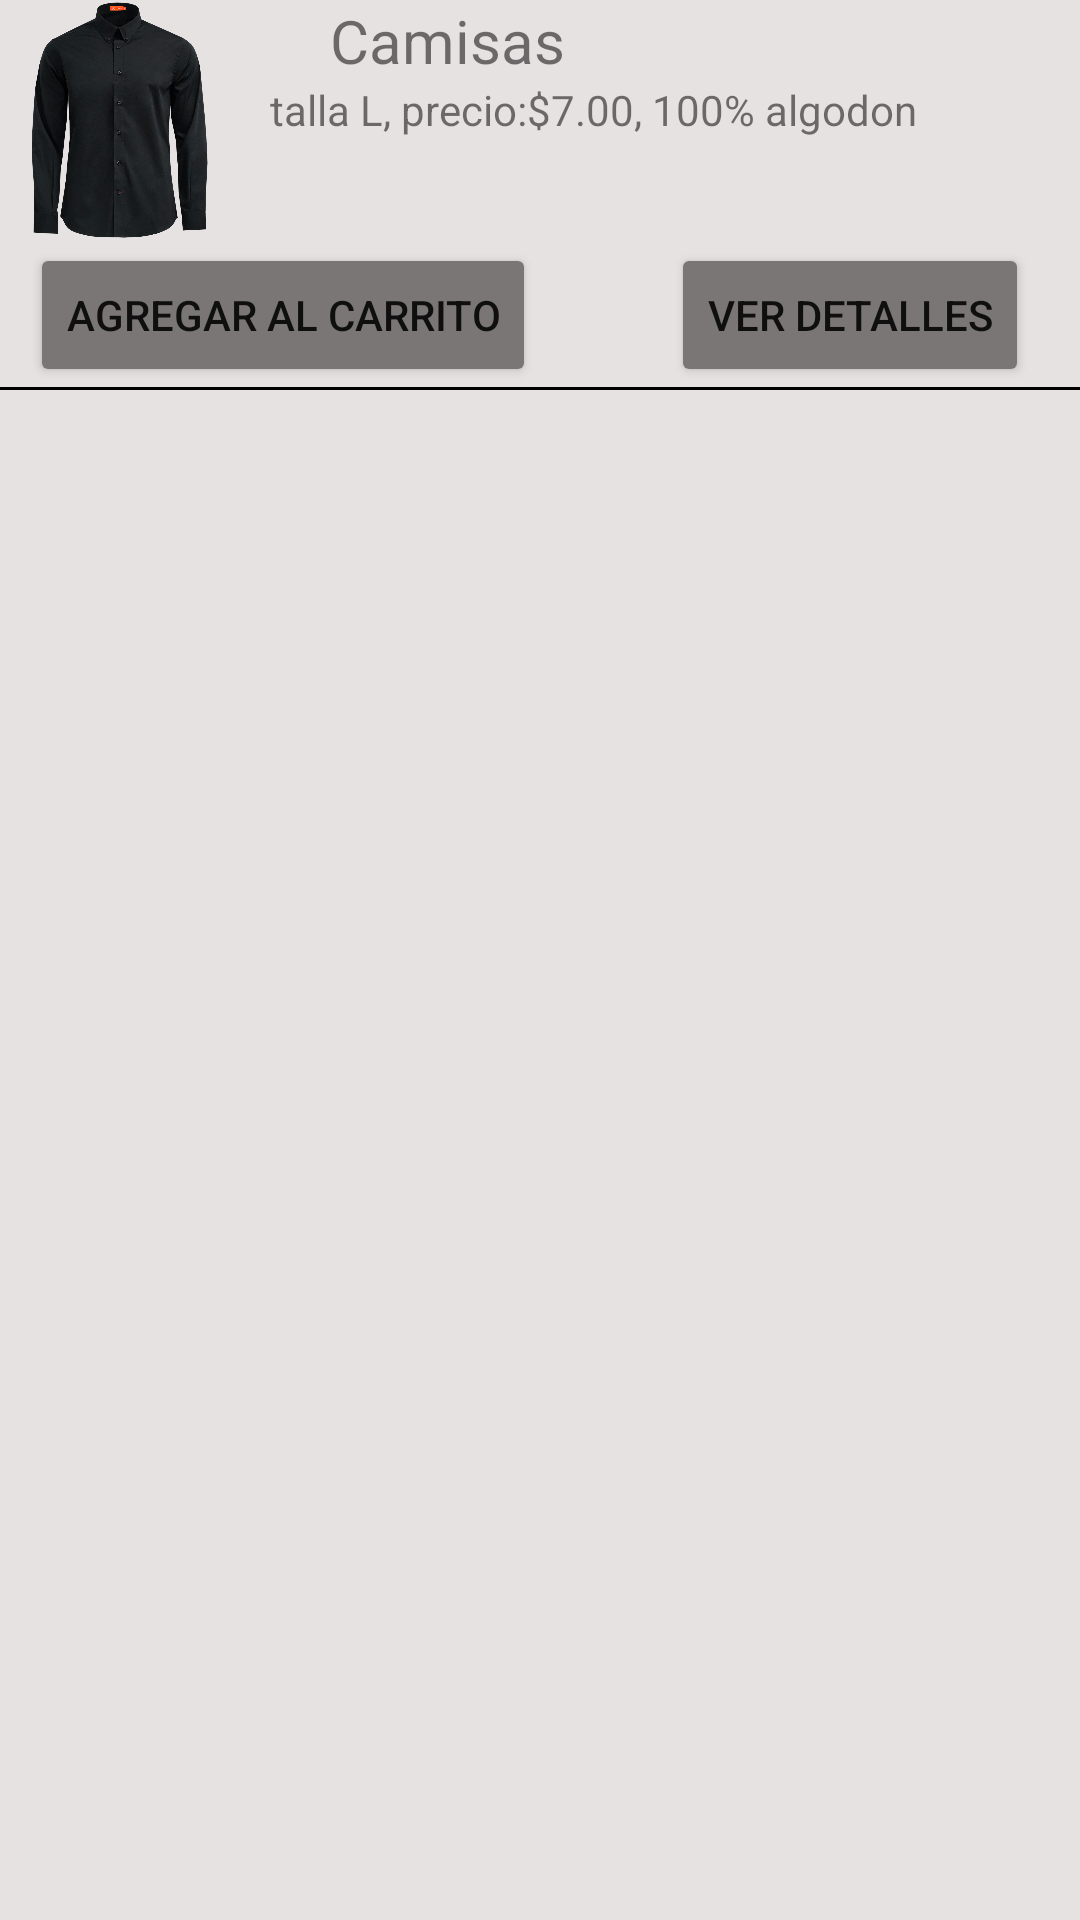

Reconstruct the res/layout file that produces this screen, plus the resources it refers to.
<!-- AndroidManifest.xml: application theme Theme.FMetzli -->
<!-- res/layout/activity_allproductos.xml -->
<?xml version="1.0" encoding="utf-8"?>
<RelativeLayout xmlns:android="http://schemas.android.com/apk/res/android"
    xmlns:app="http://schemas.android.com/apk/res-auto"
    android:layout_width="match_parent"
    android:layout_height="wrap_content"
    android:layout_marginLeft="0dp"
    android:layout_marginTop="10dp"
    android:layout_marginRight="0dp"
    android:background="#E6E2E2">

    <ImageView
        android:id="@+id/productos"
        android:layout_width="80dp"
        android:layout_height="80dp"
        android:layout_marginRight="10dp"
        app:layout_constraintEnd_toEndOf="parent"
        app:layout_constraintStart_toStartOf="parent"
        app:layout_constraintTop_toTopOf="parent"
        app:srcCompat="@drawable/item_1" />

    <TextView
        android:id="@+id/txtnombre"
        android:layout_width="match_parent"
        android:layout_height="wrap_content"
        android:layout_marginLeft="20dp"
        android:layout_toEndOf="@+id/productos"
        android:text="Camisas "
        android:textSize="20dp" />

    <TextView
        android:id="@+id/txtdescripciondeproducto"
        android:layout_width="match_parent"
        android:layout_height="wrap_content"
        android:layout_below="@+id/txtnombre"
        android:layout_toEndOf="@+id/productos"
        android:text="talla L, precio:$7.00, 100% algodon" />

    <LinearLayout
        android:id="@+id/buttonsLayout"
        android:layout_width="match_parent"
        android:layout_height="wrap_content"
        android:layout_below="@+id/productos"
        android:layout_marginTop="1dp"
        android:layout_marginRight="0dp"
        android:orientation="horizontal">

        <Button
            android:id="@+id/btnAgregarCarrito"
            android:layout_width="wrap_content"
            android:layout_height="wrap_content"
            android:layout_marginLeft="10dp"
            android:backgroundTint="#7A7676"
            android:text="Agregar al carrito" />

        <Button
            android:id="@+id/btnVerDetalles"
            android:layout_width="wrap_content"
            android:layout_height="wrap_content"
            android:layout_marginLeft="45dp"
            android:backgroundTint="#7A7676"
            android:text="Ver detalles" />

    </LinearLayout>

    <View
        android:layout_width="match_parent"
        android:layout_height="1dp"
        android:layout_below="@+id/buttonsLayout"
        android:layout_marginTop="0dp"
        android:background="#000000" />
</RelativeLayout>
<!-- resources referenced by this layout -->
<resources>
  <!-- drawable item_1: png bitmap (drawable-ldpi, 1023044 bytes) -->
  <style name="Theme.FMetzli" parent="Base.Theme.FMetzli" />
  <style name="Base.Theme.FMetzli" parent="Theme.MaterialComponents.DayNight.NoActionBar">
      </style>
</resources>
